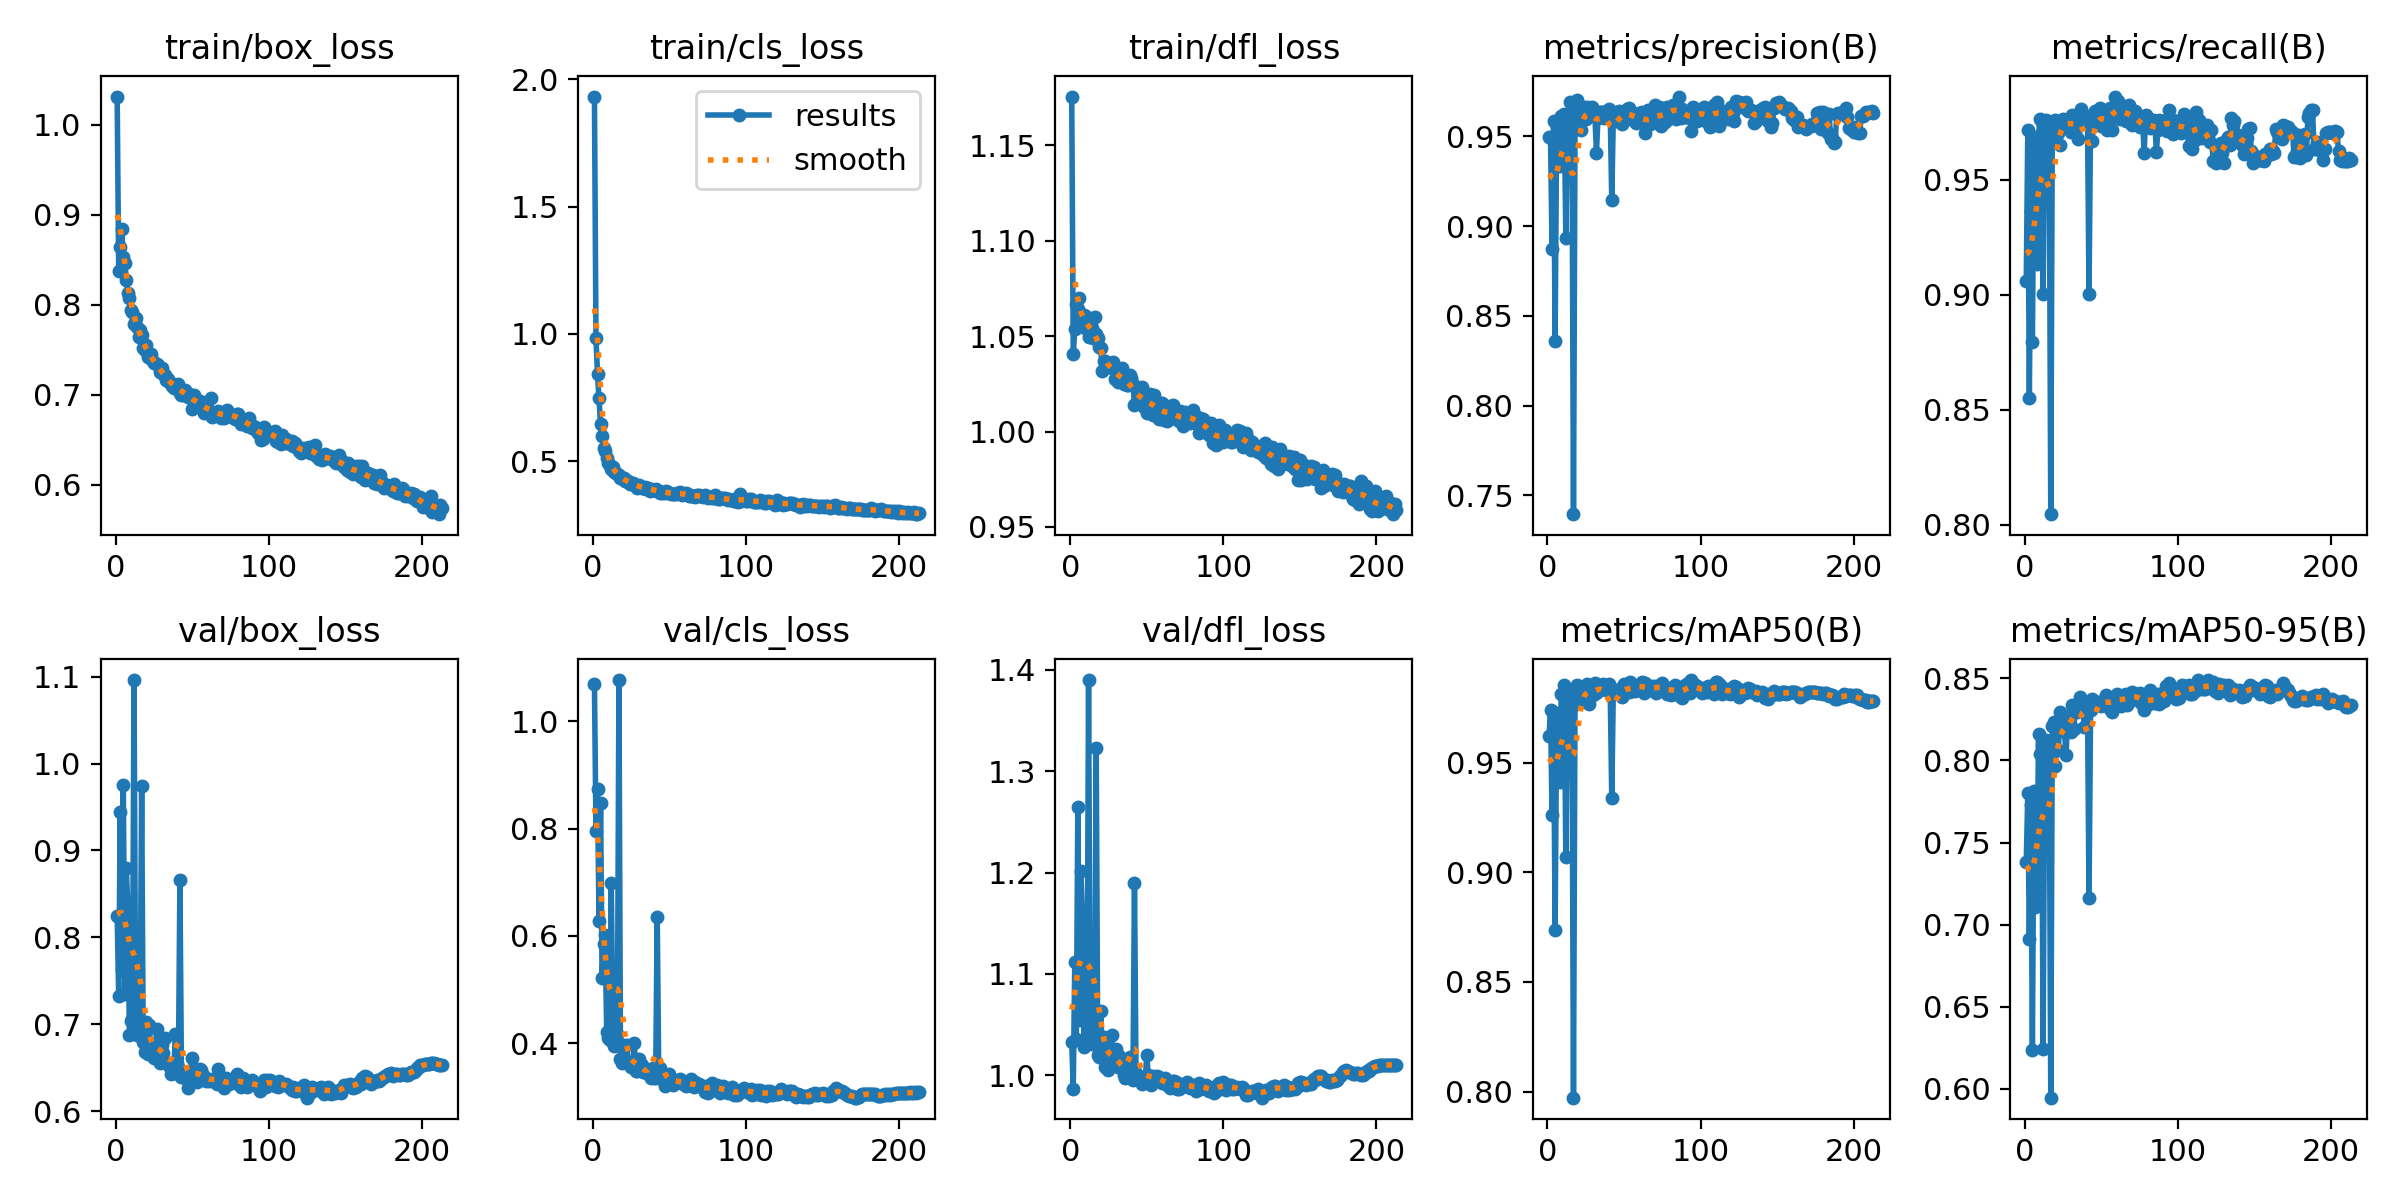

Source data for this figure (header and first rows):
epoch, time, train/box_loss, train/cls_loss, train/dfl_loss, metrics/precision(B), metrics/recall(B), metrics/mAP50(B), metrics/mAP50-95(B), val/box_loss, val/cls_loss, val/dfl_loss, lr/pg0, lr/pg1, lr/pg2
1, 65.52, 1.031, 1.932, 1.176, 0.9497, 0.9062, 0.9621, 0.7379, 0.8246, 1.069, 1.033, 0.00332, 0.00332, 0.00332
2, 122.2, 0.837, 0.9838, 1.04, 0.949, 0.9717, 0.9742, 0.7804, 0.7327, 0.7962, 0.9865, 0.006631, 0.006631, 0.006631
3, 178.8, 0.8643, 0.8419, 1.053, 0.8873, 0.8553, 0.9263, 0.6915, 0.9445, 0.8741, 1.112, 0.009921, 0.009921, 0.009921
4, 235.5, 0.8839, 0.7469, 1.067, 0.9585, 0.9366, 0.9722, 0.7731, 0.7629, 0.628, 1.036, 0.009901, 0.009901, 0.009901
5, 292.4, 0.8527, 0.6454, 1.064, 0.8362, 0.8794, 0.8737, 0.6238, 0.9759, 0.8472, 1.265, 0.009868, 0.009868, 0.009868
6, 350.6, 0.8468, 0.6006, 1.07, 0.9556, 0.967, 0.9726, 0.7816, 0.7351, 0.521, 1.054, 0.009835, 0.009835, 0.009835
7, 408.1, 0.8276, 0.5534, 1.06, 0.9382, 0.9254, 0.9577, 0.7106, 0.8793, 0.5846, 1.202, 0.009802, 0.009802, 0.009802
8, 468.8, 0.8132, 0.5394, 1.055, 0.9336, 0.9136, 0.9411, 0.7173, 0.8323, 0.601, 1.155, 0.009769, 0.009769, 0.009769
9, 526.3, 0.8076, 0.5143, 1.061, 0.9613, 0.969, 0.9815, 0.8162, 0.6878, 0.4208, 1.028, 0.009736, 0.009736, 0.009736
10, 583.9, 0.7941, 0.4943, 1.054, 0.9603, 0.9767, 0.9812, 0.8038, 0.7043, 0.4103, 1.032, 0.009703, 0.009703, 0.009703
11, 641.6, 0.7915, 0.4858, 1.06, 0.9625, 0.9752, 0.9856, 0.8092, 0.7063, 0.4073, 1.037, 0.00967, 0.00967, 0.00967
12, 701.4, 0.7786, 0.4698, 1.05, 0.8934, 0.9004, 0.9069, 0.6246, 1.096, 0.6981, 1.39, 0.009637, 0.009637, 0.009637
13, 761.2, 0.7854, 0.4782, 1.056, 0.956, 0.9705, 0.9761, 0.8012, 0.7284, 0.4368, 1.06, 0.009604, 0.009604, 0.009604
14, 819.6, 0.7749, 0.4575, 1.054, 0.9593, 0.9761, 0.9783, 0.8123, 0.6881, 0.3954, 1.031, 0.009571, 0.009571, 0.009571
15, 881.8, 0.7647, 0.452, 1.049, 0.9691, 0.9744, 0.9828, 0.812, 0.6937, 0.4102, 1.033, 0.009538, 0.009538, 0.009538
16, 953.5, 0.7722, 0.4482, 1.06, 0.9585, 0.9679, 0.9757, 0.8047, 0.6962, 0.4184, 1.034, 0.009505, 0.009505, 0.009505
17, 1019, 0.7669, 0.4451, 1.051, 0.7395, 0.8046, 0.7972, 0.5947, 0.9744, 1.076, 1.323, 0.009472, 0.009472, 0.009472
18, 1085, 0.7523, 0.4348, 1.049, 0.9555, 0.974, 0.9818, 0.8209, 0.6793, 0.3704, 1.02, 0.009439, 0.009439, 0.009439
19, 1152, 0.7499, 0.4334, 1.044, 0.9702, 0.9665, 0.9856, 0.8233, 0.6683, 0.3637, 1.018, 0.009406, 0.009406, 0.009406
20, 1215, 0.755, 0.433, 1.044, 0.9586, 0.9759, 0.9816, 0.7965, 0.7021, 0.3967, 1.064, 0.009373, 0.009373, 0.009373
21, 1281, 0.7424, 0.4209, 1.032, 0.964, 0.9758, 0.9798, 0.8217, 0.6654, 0.3646, 1.019, 0.00934, 0.00934, 0.00934
22, 1343, 0.7443, 0.4207, 1.037, 0.9537, 0.9703, 0.978, 0.8064, 0.6986, 0.3972, 1.038, 0.009307, 0.009307, 0.009307
23, 1412, 0.7457, 0.4223, 1.037, 0.964, 0.9653, 0.9831, 0.8298, 0.6686, 0.3658, 1.008, 0.009274, 0.009274, 0.009274
24, 1478, 0.7392, 0.4125, 1.034, 0.966, 0.9736, 0.9836, 0.8199, 0.6718, 0.3636, 1.02, 0.009241, 0.009241, 0.009241
25, 1547, 0.7357, 0.4139, 1.035, 0.9595, 0.9767, 0.9838, 0.8267, 0.6613, 0.3569, 1.006, 0.009208, 0.009208, 0.009208
26, 1617, 0.7349, 0.4139, 1.034, 0.9661, 0.976, 0.9861, 0.8171, 0.6763, 0.3591, 1.027, 0.009175, 0.009175, 0.009175
27, 1679, 0.7342, 0.405, 1.033, 0.9626, 0.9741, 0.977, 0.8033, 0.6949, 0.4004, 1.04, 0.009142, 0.009142, 0.009142
28, 1737, 0.7328, 0.4056, 1.036, 0.9631, 0.9761, 0.9806, 0.826, 0.6658, 0.3487, 1.014, 0.009109, 0.009109, 0.009109
29, 1798, 0.725, 0.3966, 1.027, 0.9661, 0.9741, 0.9838, 0.827, 0.6558, 0.3496, 1.01, 0.009076, 0.009076, 0.009076
30, 1859, 0.7295, 0.4082, 1.033, 0.9629, 0.971, 0.9808, 0.8174, 0.6758, 0.371, 1.026, 0.009043, 0.009043, 0.009043
31, 1921, 0.7228, 0.3985, 1.026, 0.9611, 0.9782, 0.9863, 0.8338, 0.6665, 0.3518, 1.009, 0.00901, 0.00901, 0.00901
32, 1981, 0.7221, 0.3965, 1.03, 0.9409, 0.9776, 0.9818, 0.8194, 0.6839, 0.3593, 1.019, 0.008977, 0.008977, 0.008977
33, 2041, 0.7165, 0.3959, 1.027, 0.9604, 0.9711, 0.9829, 0.8298, 0.6568, 0.3463, 1.012, 0.008944, 0.008944, 0.008944
34, 2107, 0.7178, 0.3992, 1.034, 0.9635, 0.973, 0.983, 0.8297, 0.6544, 0.3467, 1.009, 0.008911, 0.008911, 0.008911
35, 2168, 0.7147, 0.3896, 1.025, 0.9637, 0.9679, 0.9855, 0.8305, 0.6514, 0.3489, 1.001, 0.008878, 0.008878, 0.008878
36, 2228, 0.7131, 0.3949, 1.027, 0.9615, 0.978, 0.9858, 0.8388, 0.6431, 0.3438, 0.9973, 0.008845, 0.008845, 0.008845
37, 2293, 0.7095, 0.3826, 1.024, 0.9602, 0.9807, 0.9835, 0.8355, 0.6512, 0.3414, 1.008, 0.008812, 0.008812, 0.008812
38, 2354, 0.7081, 0.3916, 1.024, 0.9643, 0.9766, 0.9849, 0.831, 0.6443, 0.3362, 1, 0.008779, 0.008779, 0.008779
39, 2416, 0.7111, 0.3887, 1.03, 0.9605, 0.9784, 0.9835, 0.8202, 0.6893, 0.3535, 1.018, 0.008746, 0.008746, 0.008746
40, 2476, 0.7109, 0.3889, 1.028, 0.965, 0.9756, 0.9858, 0.8332, 0.6543, 0.3362, 1.002, 0.008713, 0.008713, 0.008713
41, 2537, 0.7116, 0.39, 1.025, 0.9634, 0.9765, 0.9834, 0.834, 0.6502, 0.3349, 0.9959, 0.00868, 0.00868, 0.00868
42, 2597, 0.7025, 0.382, 1.014, 0.9147, 0.9005, 0.9338, 0.7162, 0.8657, 0.6361, 1.19, 0.008647, 0.008647, 0.008647
43, 2659, 0.7002, 0.3844, 1.015, 0.9602, 0.9769, 0.9826, 0.8305, 0.6396, 0.3453, 1.002, 0.008614, 0.008614, 0.008614
44, 2721, 0.6993, 0.377, 1.02, 0.9584, 0.967, 0.9824, 0.8375, 0.6451, 0.3543, 0.9972, 0.008581, 0.008581, 0.008581
45, 2781, 0.705, 0.3772, 1.018, 0.961, 0.9769, 0.9819, 0.8336, 0.6377, 0.3331, 0.9975, 0.008548, 0.008548, 0.008548
46, 2841, 0.7037, 0.3797, 1.022, 0.9612, 0.98, 0.9832, 0.8347, 0.6385, 0.3398, 0.9964, 0.008515, 0.008515, 0.008515
47, 2903, 0.6975, 0.3762, 1.024, 0.9643, 0.9801, 0.9826, 0.8337, 0.6263, 0.3203, 0.9914, 0.008482, 0.008482, 0.008482
48, 2964, 0.7014, 0.3843, 1.013, 0.9621, 0.975, 0.9843, 0.8358, 0.6328, 0.331, 0.9963, 0.008449, 0.008449, 0.008449
49, 3028, 0.6963, 0.3784, 1.012, 0.9568, 0.9815, 0.98, 0.8356, 0.6396, 0.3347, 0.9938, 0.008416, 0.008416, 0.008416
50, 3090, 0.6845, 0.3742, 1.01, 0.9626, 0.9734, 0.9859, 0.8333, 0.6617, 0.3427, 1.02, 0.008383, 0.008383, 0.008383
51, 3153, 0.6997, 0.3699, 1.018, 0.9619, 0.9781, 0.9834, 0.8346, 0.6495, 0.3318, 1.001, 0.00835, 0.00835, 0.00835
52, 3213, 0.695, 0.3729, 1.019, 0.965, 0.9789, 0.9833, 0.8358, 0.6398, 0.3228, 0.9978, 0.008317, 0.008317, 0.008317
53, 3273, 0.6904, 0.3698, 1.015, 0.9657, 0.9724, 0.9826, 0.84, 0.6335, 0.3329, 0.9902, 0.008284, 0.008284, 0.008284
54, 3335, 0.6923, 0.3705, 1.009, 0.9621, 0.9715, 0.9869, 0.8383, 0.6448, 0.3274, 0.9995, 0.008251, 0.008251, 0.008251
55, 3396, 0.6937, 0.3766, 1.019, 0.9612, 0.9782, 0.9826, 0.8343, 0.6483, 0.3301, 0.9953, 0.008218, 0.008218, 0.008218
56, 3456, 0.6908, 0.3768, 1.014, 0.9593, 0.9812, 0.9848, 0.8313, 0.6474, 0.3312, 0.9989, 0.008185, 0.008185, 0.008185
57, 3518, 0.6879, 0.3773, 1.009, 0.9625, 0.9719, 0.9826, 0.8293, 0.6378, 0.3346, 0.999, 0.008152, 0.008152, 0.008152
58, 3577, 0.6794, 0.3678, 1.007, 0.9575, 0.9803, 0.9846, 0.8384, 0.6409, 0.3279, 0.9988, 0.008119, 0.008119, 0.008119
59, 3637, 0.6848, 0.3703, 1.014, 0.9593, 0.9863, 0.9849, 0.8373, 0.6347, 0.3246, 0.9953, 0.008086, 0.008086, 0.008086
60, 3701, 0.6854, 0.3704, 1.015, 0.9631, 0.9784, 0.9855, 0.8407, 0.6361, 0.3263, 0.9921, 0.008053, 0.008053, 0.008053
... 153 more rows
